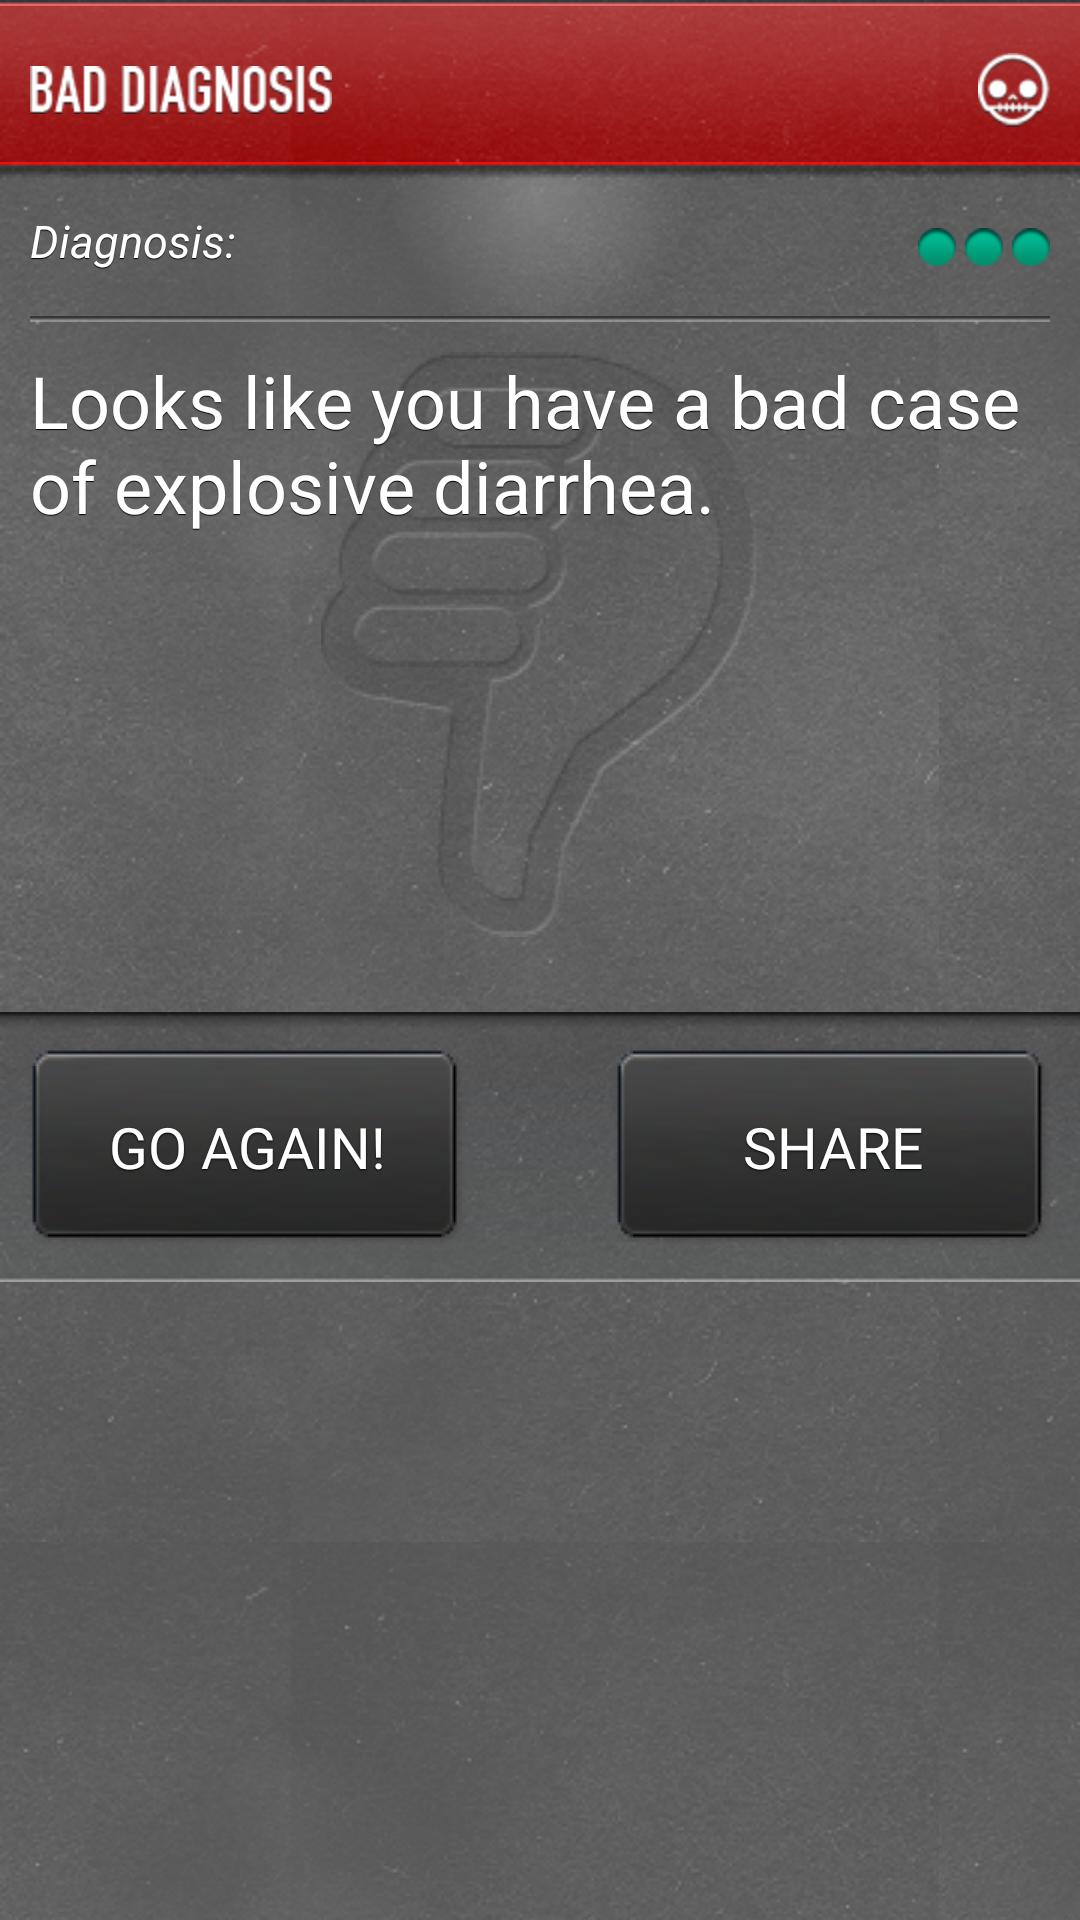

Write the Android layout XML for this screen, with the resource values it uses.
<!-- AndroidManifest.xml: application theme BadDiagnosis -->
<!-- res/layout/diagnosis.xml -->
<?xml version="1.0" encoding="utf-8"?>
<LinearLayout xmlns:android="http://schemas.android.com/apk/res/android"
	android:id="@+id/question_layout"
    android:orientation="vertical"
    android:layout_width="fill_parent"
    android:layout_height="fill_parent"
    android:gravity="top">

	<include android:id="@+id/header" layout="@layout/header" />
	
	<ScrollView
		android:layout_width="fill_parent"
		android:layout_height="wrap_content">
		
		
		<LinearLayout
			android:layout_width="fill_parent"
			android:layout_height="wrap_content"
			android:orientation="vertical">
		
			<LinearLayout
				android:layout_width="fill_parent"
				android:layout_height="wrap_content"
				android:orientation="vertical"
				android:paddingRight="10dp"
				android:paddingLeft="10dp">
				
				<RelativeLayout
					android:id="@+id/question_header_layout"
					android:layout_width="fill_parent"
					android:layout_height="wrap_content">
				
					<TextView
						android:id="@+id/question_header"
						android:layout_width="wrap_content"
						android:layout_height="wrap_content"
						android:text="@string/diagnosis_header"
						style="@style/txt_white"
						android:maxLines="1" />
						
					
					<LinearLayout
						android:id="@+id/progress_layout"
						android:layout_width="wrap_content"
						android:layout_height="wrap_content"
						android:layout_alignParentRight="true"
						android:orientation="horizontal"
						android:layout_marginTop="6dp">
						
						<ImageView
							android:id="@+id/progress_question_1"
							android:src="@drawable/progress_past"
							style="@style/progress_meter" />
							
						<ImageView
							android:id="@+id/progress_question_2"
							android:src="@drawable/progress_past"
							style="@style/progress_meter" />
							
						<ImageView
							android:id="@+id/progress_question_3"
							android:src="@drawable/progress_past"
							style="@style/progress_meter" /></LinearLayout>
					
					
				</RelativeLayout>
				
				<ImageView style="@style/hr" />
				
				<TextView
					android:id="@+id/diagnosis"
					android:layout_width="fill_parent"
					android:layout_height="wrap_content"
					android:text="@string/diagnosis"
					style="@style/txt_white"
					android:textSize="24sp"
					android:background="@drawable/thumbs_down" />
			
			</LinearLayout>
			
			
			
			<RelativeLayout
				android:layout_width="fill_parent"
				android:layout_height="wrap_content"
				android:background="@drawable/button_inset"
				android:layout_marginTop="25dp"
				android:gravity="center_vertical"
				android:padding="10dp">
				
				<Button
					android:id="@+id/restart"
					android:layout_height="wrap_content"
					android:layout_width="wrap_content"
					android:minWidth="145dp"
					android:text="@string/restart" />
					
				<Button
					android:id="@+id/share"
					android:layout_height="wrap_content"
					android:layout_width="wrap_content"
					android:text="@string/share_this"
					android:layout_alignParentRight="true"
					android:minWidth="145dp" />
				
			</RelativeLayout>
			
		
		</LinearLayout>
		
	
	</ScrollView>
	
</LinearLayout>
<!-- res/layout/header.xml (included above) -->
<?xml version="1.0" encoding="utf-8"?>
<RelativeLayout xmlns:android="http://schemas.android.com/apk/res/android"
	android:id="@+id/header_layout"
	android:layout_width="fill_parent"
	android:layout_height="60dp"
	android:padding="10dp"
	android:background="@drawable/header"
	android:layout_marginBottom="10dp">
	
	<ImageView
		android:id="@+id/logo"
		android:src="@drawable/logo"
		android:layout_width="wrap_content"
		android:layout_height="wrap_content"
		android:layout_centerVertical="true" />
		
	<ImageView
		android:id="@+id/skull"
		android:src="@drawable/icon_skull"
		android:layout_width="wrap_content"
		android:layout_height="wrap_content"
		android:layout_centerVertical="true"
		android:layout_alignParentRight="true" />
	
</RelativeLayout>

<!-- resources referenced by this layout -->
<resources>
  <!-- drawable header (drawable) -->
  <?xml version="1.0" encoding="utf-8"?>
  <layer-list xmlns:android="http://schemas.android.com/apk/res/android">
  	<item>
  		<nine-patch xmlns:android="http://schemas.android.com/apk/res/android"
  			android:src="@drawable/header_bg"
  			android:dither="false" />
  	</item>
  	<item>
  		<bitmap xmlns:android="http://schemas.android.com/apk/res/android"
  			android:src="@drawable/texture_bg"
  			android:tileMode="repeat"
  			android:gravity="top|left|clip_vertical|clip_horizontal" />
  	</item>
  </layer-list>
  <!-- drawable thumbs_down (drawable) -->
  <?xml version="1.0" encoding="utf-8"?>
  <bitmap xmlns:android="http://schemas.android.com/apk/res/android"
  	android:src="@drawable/thumbs_down_bg"
  	android:gravity="center|clip_horizontal|clip_vertical" />
  <string name="diagnosis">Looks like you have a bad case of explosive diarrhea.</string>
  <string name="diagnosis_header"><i>Diagnosis:</i></string>
  <string name="restart">GO AGAIN!</string>
  <string name="share_this">SHARE</string>
  <style name="hr">
      	<item name="android:src">@drawable/hr</item>
          <item name="android:layout_width">fill_parent</item>
          <item name="android:layout_height">wrap_content</item>
          <item name="android:scaleType">fitXY</item>
          <item name="android:layout_marginTop">15dp</item>
          <item name="android:layout_marginBottom">10dp</item>
      </style>
  <style name="progress_meter">
      	<item name="android:layout_width">wrap_content</item>
      	<item name="android:layout_height">wrap_content</item>
      	<item name="android:paddingLeft">3dp</item>
      </style>
  <style name="txt_white">
      	<item name="android:shadowColor">#000000</item>
  		<item name="android:shadowDy">1</item>
  		<item name="android:shadowRadius">0.1</item>
  		<item name="android:textSize">15sp</item>
  		<item name="android:textColor">#FFFFFF</item>
      </style>
  <style name="BadDiagnosis" parent="@android:style/Theme.Black">
  		<item name="android:buttonStyle">@style/Widget.Button</item>
  		<item name="android:windowBackground">@drawable/bg</item>
  		<item name="android:windowNoTitle">true</item>
  		
  		
          <item name="android:textAppearance">@style/TextAppearance</item>
          <item name="android:textAppearanceInverse">@style/TextAppearance.Inverse</item>
  
  	</style>
  <!-- drawable bg (drawable) -->
  <?xml version="1.0" encoding="utf-8"?>
  <layer-list xmlns:android="http://schemas.android.com/apk/res/android">
  	<item>
  		<shape xmlns:android="http://schemas.android.com/apk/res/android"
  		    android:shape="rectangle">
  		    <gradient
  		        android:startColor="#7b7b7b"
  		        android:endColor="#565656"
  		        android:angle="-90"
  		        android:type="radial"
  		        android:gradientRadius="150"
  		        android:centerY=".1"/>
  		</shape>
  	</item>
  	<item>
  		<bitmap xmlns:android="http://schemas.android.com/apk/res/android"
  			android:src="@drawable/texture_bg"
  			android:tileMode="repeat" />
  	</item>
  </layer-list>
  <style name="TextAppearance"> 
          <item name="android:textColor">#FFFFFF</item>
          <item name="android:textColorHighlight">#FFFF9200</item>
          <item name="android:textColorHint">#00000000</item>
          <item name="android:textColorLink">#5C5CFF</item>
          <item name="android:textSize">16sp</item>
          <item name="android:textStyle">normal</item>
      </style>
  <style name="TextAppearance.Inverse"> 
          <item name="android:textColor">#000000</item>
          <item name="android:textColorHint">#00000000</item>
          <item name="android:textColorLink">#0000EE</item>
      </style>
</resources>
